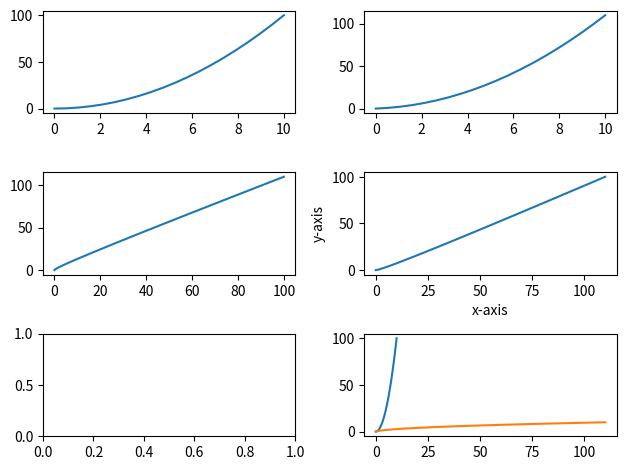

Source code (Python):
from matplotlib import pyplot as plt
import numpy as np

x = np.linspace(0, 10, 20)
y = x * x
z = x + y
plt.subplot(3, 2, 1)
plt.plot(x, y)
plt.subplot(3, 2, 2)
plt.plot(x, z)
plt.subplot(3, 2, 3)
plt.plot(y, z)
plt.subplot(3, 2, 4)
plt.plot(z, y)
plt.xlabel("x-axis")
plt.ylabel("y-axis")
plt.subplot(3, 2, 5)
plt.subplot(3, 2, 6)
plt.plot(x, y, z, x)
plt.tight_layout()
plt.show()
